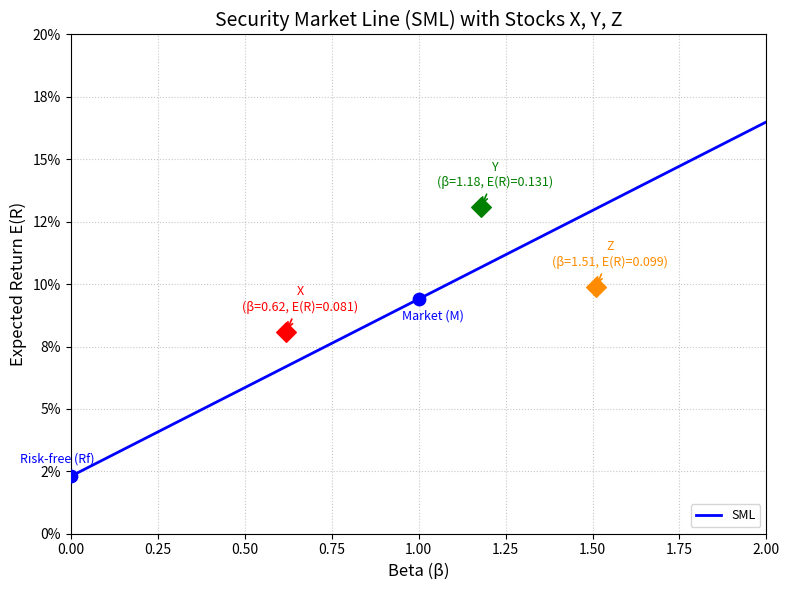

Write the Python code that produced this figure.
import numpy as np
import matplotlib.pyplot as plt
import os

# ==================== 参数定义（可调） ====================
# 所有比率均使用小数表示，例如 0.05 表示 5%
rf = 0.023          # 无风险利率
market_return = 0.094  # 市场期望收益率

# ==================== 股票数据 ====================
# 股票名称、Beta、实际期望收益（小数）
stocks = {
    'X': {'beta': 0.62, 'return': 0.081},
    'Y': {'beta': 1.18, 'return': 0.131},
    'Z': {'beta': 1.51, 'return': 0.099}
}

# ==================== SML 计算 ====================
market_premium = market_return - rf          # 市场风险溢价，即 SML 斜率
sml_slope = market_premium                  # 按要求键名 'sml_slope'

# 计算 beta = 1.27 处的 CAPM 期望收益
beta_target = 1.27
er_at_beta_127 = rf + beta_target * market_premium

# ==================== 绘图 ====================
fig, ax = plt.subplots(figsize=(8, 6))

# --- 绘制证券市场线（SML） ---
beta_range = np.linspace(0, 2, 100)
sml_line = rf + beta_range * market_premium
ax.plot(beta_range, sml_line, 'b-', linewidth=2, label='SML')

# --- 标注无风险资产与市场组合（SML上的参考点） ---
ax.scatter(0, rf, color='blue', marker='o', s=80, zorder=5)
ax.annotate('Risk-free (Rf)', (0, rf), textcoords="offset points",
            xytext=(-10, 10), ha='center', fontsize=9, color='blue')
ax.scatter(1, market_return, color='blue', marker='o', s=80, zorder=5)
ax.annotate('Market (M)', (1, market_return), textcoords="offset points",
            xytext=(10, -15), ha='center', fontsize=9, color='blue')

# --- 绘制三只股票的点 ---
colors = {'X': 'red', 'Y': 'green', 'Z': 'darkorange'}
for name, data in stocks.items():
    beta_val = data['beta']
    ret_val = data['return']
    ax.scatter(beta_val, ret_val, color=colors[name], marker='D', s=100, zorder=6)
    ax.annotate(f'{name}\n(β={beta_val:.2f}, E(R)={ret_val:.3f})',
                (beta_val, ret_val), textcoords="offset points",
                xytext=(10, 15), ha='center', fontsize=9,
                color=colors[name],
                arrowprops=dict(arrowstyle='->', color=colors[name], lw=1.2))

# --- 图表修饰 ---
ax.set_xlabel('Beta (β)', fontsize=12)
ax.set_ylabel('Expected Return E(R)', fontsize=12)
ax.set_title('Security Market Line (SML) with Stocks X, Y, Z', fontsize=14)
ax.set_xlim(0, 2)
ax.set_ylim(0, 0.20)  # 纵轴范围适当放大以容纳所有点
ax.axhline(y=0, color='gray', linestyle='--', linewidth=0.5)
ax.grid(True, linestyle=':', alpha=0.7)
ax.legend(loc='lower right', fontsize=9)

# 将收益率以百分比形式显示在y轴刻度上（可选，便于阅读）
import matplotlib.ticker as mtick
ax.yaxis.set_major_formatter(mtick.FuncFormatter(lambda y, _: f'{y*100:.0f}%'))

plt.tight_layout()

# --- 保存图形 ---
figure_filename = 'sml_plot.png'
figure_path = os.path.join(os.getcwd(), figure_filename)
plt.savefig(figure_path, dpi=150)
plt.close()

# ==================== 输出结果字典 ====================
result = {
    'sml_slope': sml_slope,
    'er_at_beta_127': er_at_beta_127,
    'figure_path': figure_path
}

# 打印结果供课堂投屏展示
print("=" * 50)
print("CAPM / SML 分析结果")
print("=" * 50)
print(f"SML 斜率 (市场风险溢价) : {sml_slope:.5f}  ({sml_slope*100:.2f}%)")
print(f"Beta = {beta_target} 处的 CAPM 期望收益 : {er_at_beta_127:.5f}  ({er_at_beta_127*100:.2f}%)")
print(f"图形已保存至 : {figure_path}")
print("=" * 50)
print("结果字典 result:")
print(result)
